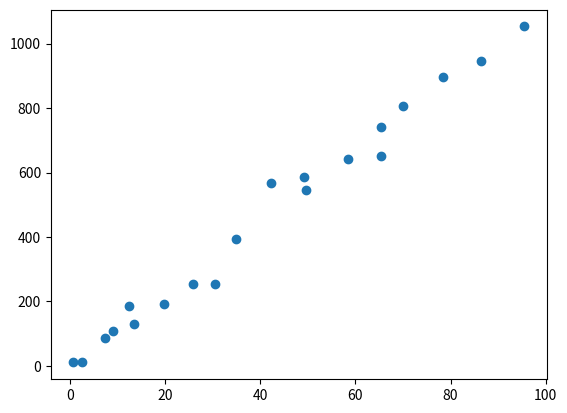

This figure's Python source:
#!/usr/bin/python
#-*- coding:utf-8 -*-


'''
All Rights Reserved by THX
This programme is used to generate samples.
'''

import numpy as np
import random
import csv
import matplotlib.pyplot as plt

def OriginalFunction2D(x):
    a = 10.93
    b = 8.32
    return a*x + b
    

#在0-100范围内生成2维随机样本
def SamplesGenerate2D(num, writefile):
    sample2D = np.zeros((num,2))    #构造num行，2列的2维矩阵
    writer = csv.writer(writefile)
    for i in range(num):
        sample2D[i,0] = random.random()*100
        sample2D[i,1] = OriginalFunction2D(sample2D[i,0]) + random.uniform(-1,1)*random.uniform(0,random.uniform(0,200))
        
    writer.writerows(sample2D)
    x = sample2D[:,0]
    y = sample2D[:,1]
    plt.scatter(x,y)
    plt.show()
    

def main():
    csvfile = open('Sample2D.csv', 'w', newline='')
    SamplesGenerate2D(20,csvfile)
    print('Generate Success!!!')
    
if __name__ == '__main__':
    main()
    
